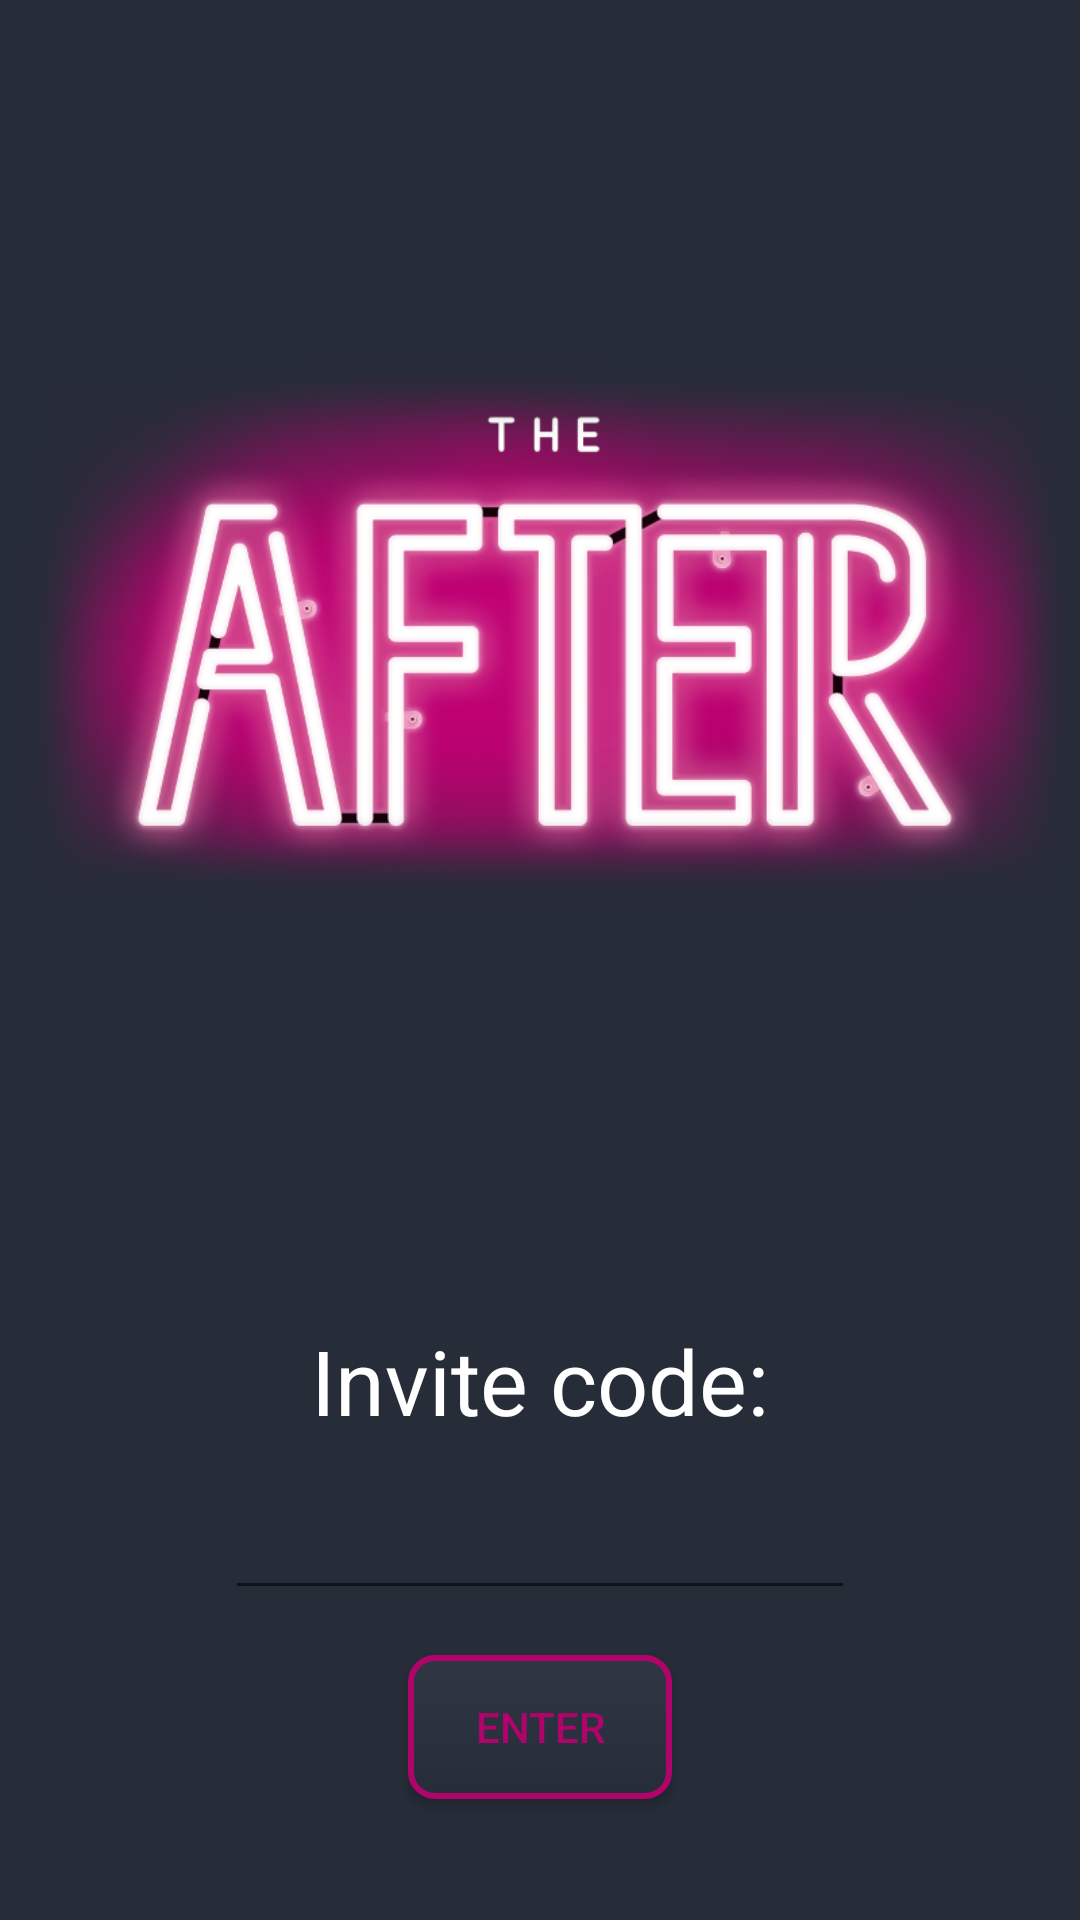

Produce the Android XML layout that renders to this screen, including the resource entries it uses.
<!-- AndroidManifest.xml: application theme AppTheme -->
<!-- res/layout/activity_main.xml -->
<?xml version="1.0" encoding="utf-8"?>
<androidx.constraintlayout.widget.ConstraintLayout xmlns:android="http://schemas.android.com/apk/res/android"
    xmlns:app="http://schemas.android.com/apk/res-auto"
    xmlns:tools="http://schemas.android.com/tools"
    android:layout_width="match_parent"
    android:layout_height="match_parent"
    tools:context=".ui.activities.MainActivity"
    android:background="@color/contextBackgroundBlack">

    <ImageView
        android:id="@+id/iv_logo"
        android:layout_width="wrap_content"
        android:layout_height="wrap_content"
        app:layout_constraintStart_toStartOf="parent"
        app:layout_constraintTop_toTopOf="parent"
        app:srcCompat="@drawable/the_after" />

    <TextView
        android:id="@+id/tv_code"
        android:layout_width="wrap_content"
        android:layout_height="wrap_content"
        android:layout_marginTop="15dp"
        android:text="Invite code:"
        android:textColor="@android:color/background_light"
        android:textSize="30sp"
        app:layout_constraintLeft_toLeftOf="parent"
        app:layout_constraintRight_toRightOf="parent"
        app:layout_constraintTop_toBottomOf="@+id/iv_logo" />

    <Button
        android:id="@+id/bt_enter_main"
        android:layout_width="wrap_content"
        android:layout_height="wrap_content"
        android:layout_marginTop="15dp"
        android:text="Enter"
        app:layout_constraintEnd_toEndOf="parent"
        app:layout_constraintStart_toStartOf="parent"
        app:layout_constraintTop_toBottomOf="@+id/et_name" />

    <EditText
        android:id="@+id/et_name"
        android:layout_width="wrap_content"
        android:layout_height="wrap_content"
        android:layout_marginTop="15dp"
        android:ems="10"
        android:inputType="number"
        android:gravity="center"
        android:textColor="@android:color/background_light"
        app:layout_constraintEnd_toEndOf="parent"
        app:layout_constraintStart_toStartOf="parent"
        app:layout_constraintTop_toBottomOf="@+id/tv_code" />


</androidx.constraintlayout.widget.ConstraintLayout>
<!-- resources referenced by this layout -->
<resources>
  <color name="contextBackgroundBlack">#262C38</color>
  <!-- drawable the_after: png bitmap (drawable, 417393 bytes) -->
  <style name="AppTheme" parent="Theme.AppCompat.Light.DarkActionBar">
          
          <item name="windowActionBar">false</item>
          <item name="windowNoTitle">true</item>
          
          <item name="colorPrimary">@color/contextBackgroundBlack</item>
          <item name="colorPrimaryDark">@color/contextBackgroundGrey</item>
           <item name="colorAccent">@color/contextAccent</item>
          <item name="android:textColorHint">@color/floatImage</item>
              <item name="buttonStyle">@style/AppTheme.Button.Light</item>
          <item name="android:textColor">@color/contextText</item>
          </style>
  <color name="contextBackgroundGrey">#303644</color>
  <color name="contextAccent">#B0046B</color>
  <color name="floatImage">#d1d1d1</color>
  <style name="AppTheme.Button.Light" parent="Widget.AppCompat.Button">
          <item name="android:background">@drawable/common_button</item>
          <item name="android:textColor">@color/contextAccent</item>
      </style>
  <color name="contextText">#FFFFFF</color>
  <!-- drawable common_button (drawable) -->
  <?xml version="1.0" encoding="utf-8"?>
  <selector xmlns:android="http://schemas.android.com/apk/res/android">
      <item android:drawable="@drawable/common_button_normal" android:state_pressed="true"/>
      <item android:drawable="@drawable/common_button_disabled" android:state_enabled="false"/>
      <item android:drawable="@drawable/common_button_normal"/>
  </selector>
  <!-- drawable common_button_normal (drawable) -->
  <?xml version="1.0" encoding="utf-8"?>
  <shape xmlns:android="http://schemas.android.com/apk/res/android" android:shape="rectangle">
      <corners android:radius="8dp"/>
  
      <gradient
              android:angle="90"
              android:startColor="@color/contextBackgroundBlack"
              android:endColor="@color/contextBackgroundGrey"
              android:type="linear"/>
      <padding
              android:bottom="10dp"
              android:left="10dp"
              android:right="10dp"
              android:top="10dp"/>
  
      <stroke android:color="@color/contextAccent"
              android:width="2dp"/>
  </shape>
  <!-- drawable common_button_disabled (drawable) -->
  <?xml version="1.0" encoding="utf-8"?>
  <shape xmlns:android="http://schemas.android.com/apk/res/android" android:shape="rectangle">
      <corners android:radius="8dp"/>
  
      <gradient
              android:angle="90"
              android:startColor="@color/contextBackgroundBlack"
              android:endColor="@color/contextBackgroundGrey"
              android:type="linear"/>
      <padding
              android:bottom="10dp"
              android:left="10dp"
              android:right="10dp"
              android:top="10dp"/>
  
      <stroke android:color="@color/contextAccentDisable"
              android:width="2dp"/>
  </shape>
</resources>
